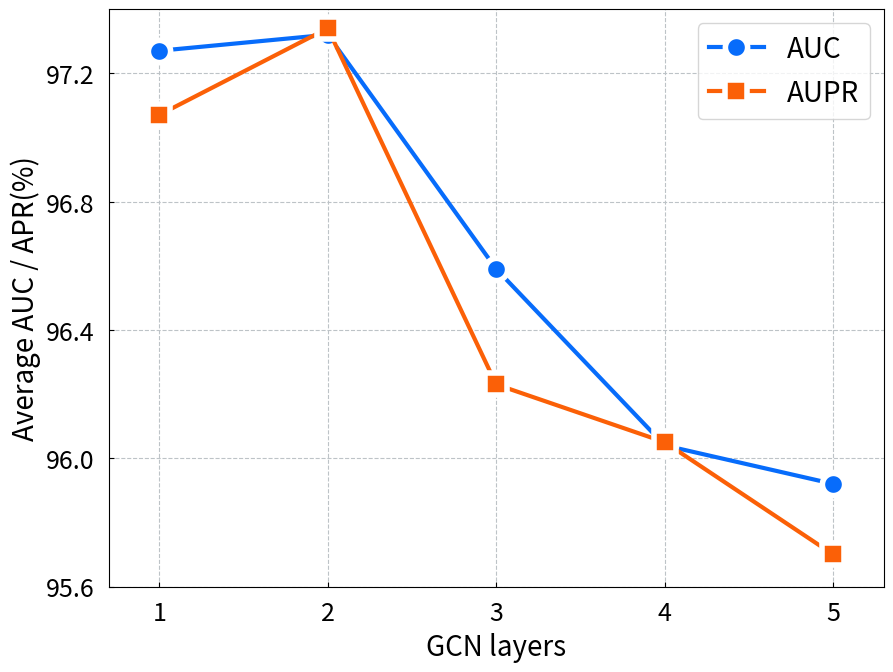

Generate this figure with matplotlib:
import matplotlib.pyplot as plt
import numpy as np
from matplotlib.ticker import FixedLocator, MaxNLocator
from matplotlib.ticker import MultipleLocator

# GCN_layer数据
x = [1, 2, 3, 4, 5]
y1 = [97.27, 97.32, 96.59, 96.04, 95.92]
y2 = [97.07, 97.34, 96.23, 96.05, 95.70]

# 输出维度数据
# x = [16, 32, 64, 128, 256]
# y1 = [97.10, 97.05, 97.28, 97.32, 97.26]
# y2 = [97.07, 96.94, 97.27, 97.34, 97.12]

# 创建图形和轴对象
fig, ax = plt.subplots(figsize=(10, 7.5))

# 绘制第一条折线图
ax.plot(x, y1, label='AUC', color='#076CFB', linestyle='-', linewidth=3, marker='o', markeredgewidth=4, markeredgecolor='white', markersize=16)
# 绘制第二条折线图
ax.plot(x, y2, label='AUPR', color='#FB6007', linestyle='-', linewidth=3, marker='s', markeredgewidth=4, markeredgecolor='white', markersize=16)

# 添加标题和轴标签
# ax.set_title('(a)', fontsize=16, fontweight='bold', color='#2c3e50', )
ax.set_xlabel('GCN layers', fontsize=20, color='black')
ax.set_ylabel('Average AUC / APR(%)', fontsize=20, color='black')

# 设置图例
ax.legend(loc='upper right', fontsize=20)

ax.yaxis.set_major_locator(FixedLocator([0, 95, 96, 97, 98]))
ax.xaxis.set_major_locator(MaxNLocator(5))  # X轴最大刻度数量
ax.yaxis.set_major_locator(MaxNLocator(5))  # Y轴最大刻度数量

# 设置网格线样式
ax.grid(True, linestyle='--', color='#bdc3c7', linewidth=0.8)

ax.set_xlim(0.7, 5.3)  # 稍微扩展范围以避免切割标记
ax.set_ylim(95.6, 97.4)  # 设置Y轴的范围

# ax.xaxis.set_major_locator(FixedLocator(x))
# ax.set_xscale('log')
# ax.set_xlim(16, )  # 稍微扩展范围以避免切割标记
# ax.set_ylim(96.9, 97.4)  # 设置Y轴的范围



# 设置轴刻度的样式
ax.tick_params(axis='x', colors='black', labelsize=18, tickdir='in', pad=10)
ax.tick_params(axis='y', colors='black', labelsize=18, tickdir='in', pad=10)


# 添加数据标签
# for i, txt in enumerate(y1):
#     ax.annotate(f"{txt:.2f}", (x[i], y1[i]), textcoords="offset points", xytext=(0,10), ha='center', color='#7f8c8d', size=15)
# for i, txt in enumerate(y2):
#     ax.annotate(f"{txt:.2f}", (x[i], y2[i]), textcoords="offset points", xytext=(0,10), ha='center', color='#7f8c8d', size=15)

# 保存图形
plt.savefig('GCN_layer.png', dpi=300, bbox_inches='tight')
plt.savefig('GCN_layer.pdf', dpi=300, bbox_inches='tight')

# plt.savefig('out_dim.png', dpi=300, bbox_inches='tight')
# plt.savefig('out_dim.pdf', dpi=300, bbox_inches='tight')

# 显示图形
plt.show()
